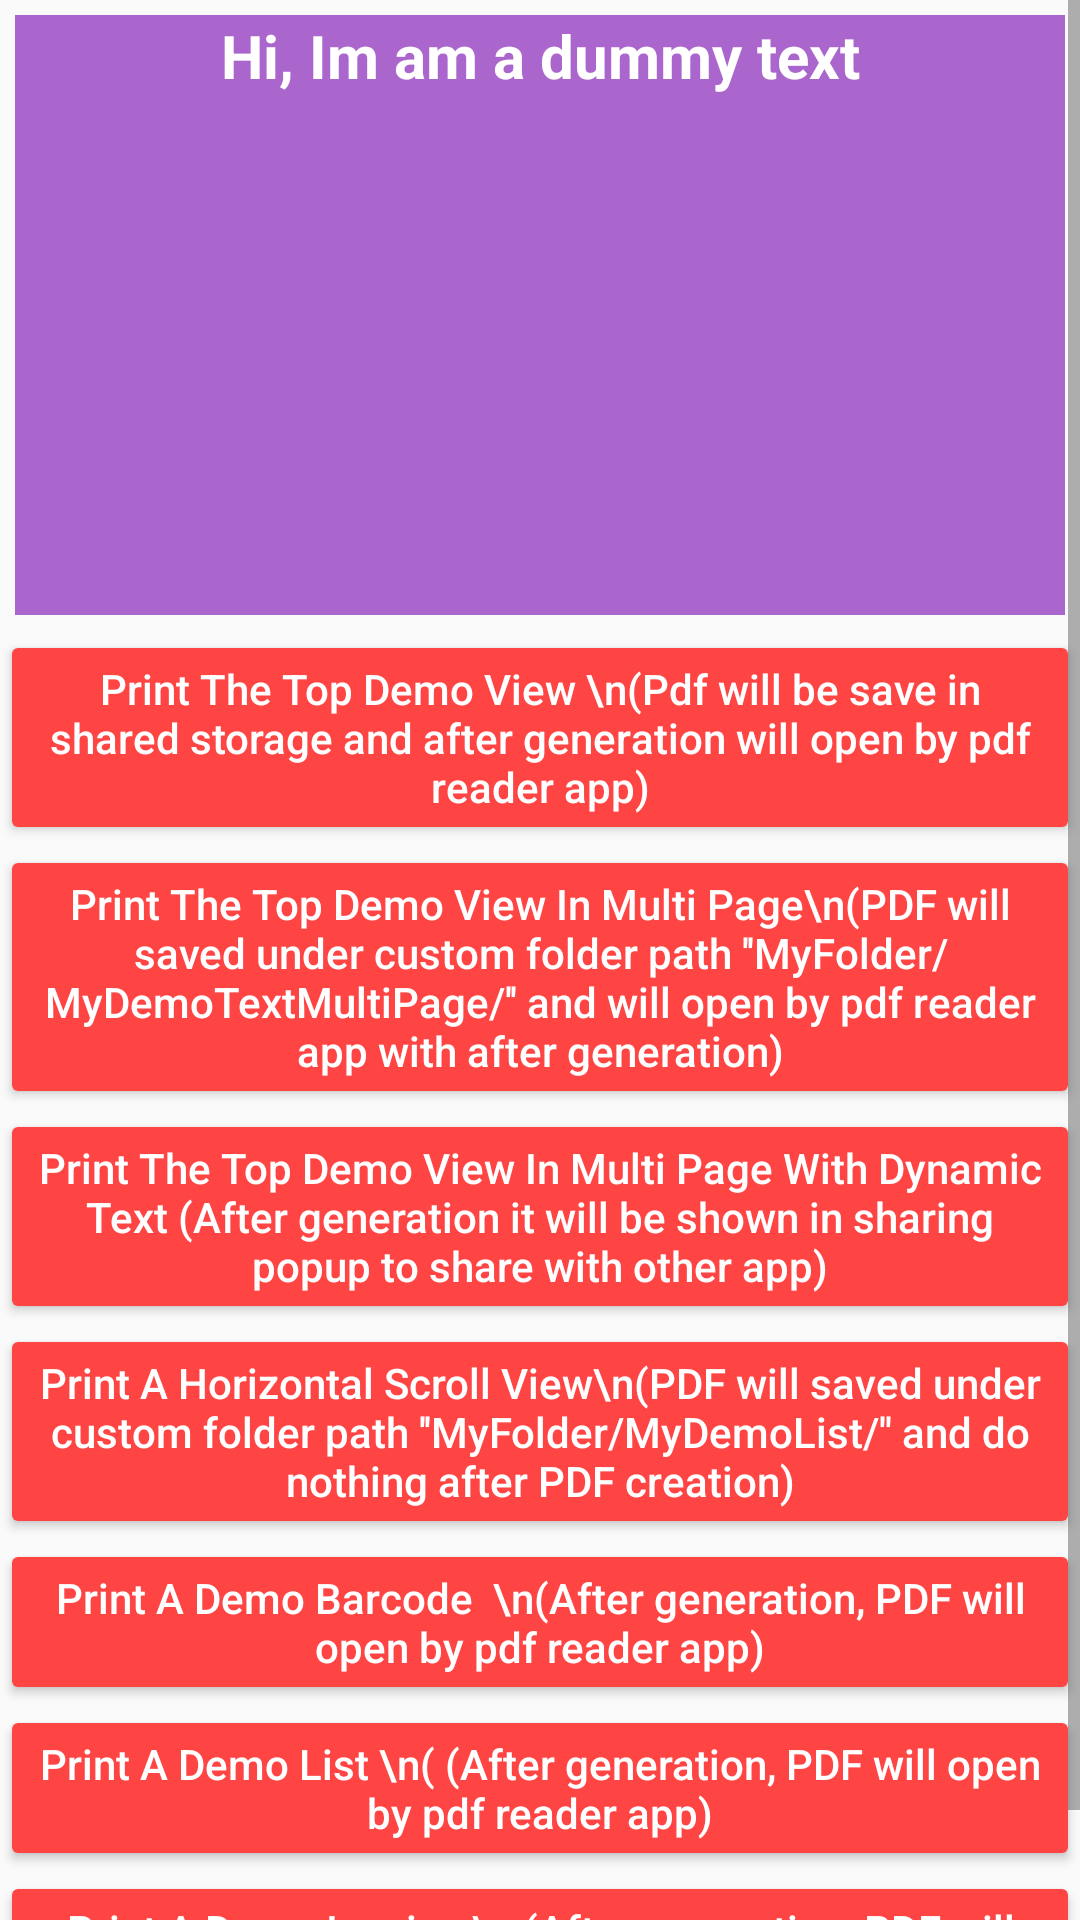

Here is an Android app screen rendered from its layout file. Give the layout XML and the strings, colors and styles it references.
<!-- AndroidManifest.xml: application theme AppTheme -->
<!-- res/layout/samplelayout.xml -->
<?xml version="1.0" encoding="utf-8"?>
<ScrollView xmlns:android="http://schemas.android.com/apk/res/android"
    xmlns:tools="http://schemas.android.com/tools"
    android:layout_width="300sp"
    android:layout_height="wrap_content"
    android:layout_gravity="center|top">

    <LinearLayout
        android:id="@+id/main"
        android:layout_width="match_parent"
        android:layout_height="wrap_content"
        android:orientation="vertical">

        <TextView
            android:id="@+id/tv_print_area"
            android:layout_width="match_parent"
            android:layout_height="200sp"
            android:layout_gravity="top"
            android:layout_margin="5dp"
            android:background="@android:color/holo_purple"
            android:gravity="top|center"
            android:text="Hi, Im am a dummy text"
            android:textAlignment="gravity"
            android:textColor="@android:color/white"
            android:textSize="20sp"
            android:textStyle="bold" />

        <Button
            android:id="@+id/bt_print"
            android:layout_width="wrap_content"
            android:layout_height="wrap_content"
            android:layout_gravity="center|bottom"
            android:backgroundTint="@android:color/holo_red_light"
            android:text="Print The Top Demo View \n(Pdf will be save in shared storage and after generation will open by pdf reader app)"
            android:textAllCaps="false"
            android:textColor="@android:color/white"
            tools:ignore="HardcodedText" />

        <Button
            android:id="@+id/bt_print_multi_page"
            android:layout_width="wrap_content"
            android:layout_height="wrap_content"
            android:layout_gravity="center|bottom"
            android:backgroundTint="@android:color/holo_red_light"
            android:text="Print The Top Demo View In Multi Page\n(PDF will saved under custom folder path ''MyFolder/MyDemoTextMultiPage/'' and will open by pdf reader app with after generation)"
            android:textAllCaps="false"
            android:textColor="@android:color/white"
            tools:ignore="HardcodedText" />

        <Button
            android:id="@+id/bt_print_multi_page_dynamic"
            android:layout_width="wrap_content"
            android:layout_height="wrap_content"
            android:layout_gravity="center|bottom"
            android:backgroundTint="@android:color/holo_red_light"
            android:text="Print The Top Demo View In Multi Page With Dynamic Text (After generation it will be shown in sharing popup to share with other app)"
            android:textAllCaps="false"
            android:textColor="@android:color/white"
            tools:ignore="HardcodedText" />
        <Button
            android:id="@+id/bt_horizontal_scroll_view"
            android:layout_width="wrap_content"
            android:layout_height="wrap_content"
            android:layout_gravity="center|bottom"
            android:backgroundTint="@android:color/holo_red_light"
            android:text="Print A Horizontal Scroll View\n(PDF will saved under custom folder path ''MyFolder/MyDemoList/'' and do nothing after PDF creation)"
            android:textAllCaps="false"
            android:textColor="@android:color/white"
            tools:ignore="HardcodedText" />
        <Button
            android:id="@+id/bt_demo_barcode"
            android:layout_width="wrap_content"
            android:layout_height="wrap_content"
            android:layout_gravity="center|bottom"
            android:backgroundTint="@android:color/holo_red_light"
            android:text="Print A Demo Barcode  \n(After generation, PDF will open by pdf reader app)"
            android:textAllCaps="false"
            android:textColor="@android:color/white"
            tools:ignore="HardcodedText" />

        <Button
            android:id="@+id/bt_print_list"
            android:layout_width="wrap_content"
            android:layout_height="wrap_content"
            android:layout_gravity="center|bottom"
            android:backgroundTint="@android:color/holo_red_light"
            android:text="Print A Demo List \n( (After generation, PDF will open by pdf reader app)"
            android:textAllCaps="false"
            android:textColor="@android:color/white"
            tools:ignore="HardcodedText" />

        <Button
            android:id="@+id/bt_invoice"
            android:layout_width="wrap_content"
            android:layout_height="wrap_content"
            android:layout_gravity="center|bottom"
            android:backgroundTint="@android:color/holo_red_light"
            android:text="Print A Demo Invoice \n (After generation, PDF will open by pdf reader app)"
            android:textAllCaps="false"
            android:textColor="@android:color/white"
            tools:ignore="HardcodedText" />




        <Button
            android:id="@+id/bt_print_landscape"
            android:layout_width="wrap_content"
            android:layout_height="wrap_content"
            android:layout_gravity="center|bottom"
            android:backgroundTint="@android:color/holo_red_light"
            android:text="Print A Landscape PDF"
            android:textAllCaps="false"
            android:textColor="@android:color/white"
            android:visibility="gone"
            tools:ignore="HardcodedText"
            tools:visibility="visible" />

    </LinearLayout>
</ScrollView>
<!-- resources referenced by this layout -->
<resources>
  <style name="AppTheme" parent="Theme.AppCompat.Light.DarkActionBar">
          
          <item name="colorPrimary">@color/colorPrimary</item>
          <item name="colorPrimaryDark">@color/colorPrimaryDark</item>
          <item name="colorAccent">@color/colorAccent</item>
      </style>
  <color name="colorPrimary">#007276</color>
  <color name="colorPrimaryDark">#007276</color>
  <color name="colorAccent">#00E8E1</color>
</resources>
